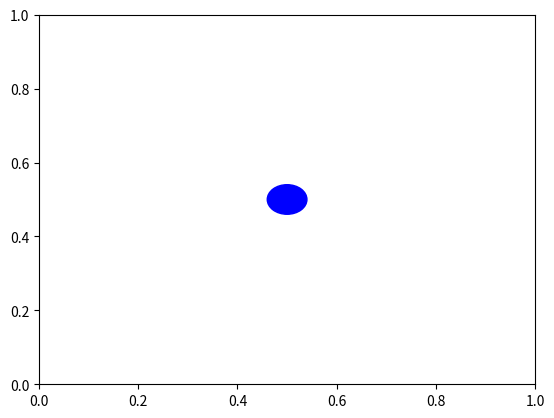

Write Python code to recreate this figure.
# Bumba2, tikai pievienoju vēl "particles", 2 funkcijas : 1. izveido visus objektus, 2. uzzīmē garfiku no objektiem
# Vēl pievienoju divus veidus ātruma aprēķināšanai - ar enerģijas zudumiem un bez. Pievienoju gravitācijas funkciju. Un vēl Collision detection Lite, vajag viņu uztaisīt tā, lai nepārbauda visiem punktiem, bet daļai.
# Klassēs visur pieliku self._x (underscore), jo savādāk nestrādāja

import numpy as np
from matplotlib import pyplot as plt
import matplotlib.animation as animation


def string_to_function(expression):
    """Converts a string to a numpy function"""
    def function(x):
        return eval(expression)
    return np.frompyfunc(function, 1, 1)


resolution : int = 200

# function equation
# formula : str = "np.tanh(x)"
formula : str = "1*x**2-2*x+1.1"


defined_function = string_to_function(formula)

# x = np.array((1,2),0.01)
fromx = 0
tox = 1.5


x = np.linspace(fromx, tox, resolution)
y = defined_function(x)

class CollisionParticle():

    # create a lot of small circles 
    def __init__(self, x : float, y : float, r : float) -> None:
        self._x = x
        self._y = y
        self._r = r

    @property
    def x(self):
        return self._x
    @property
    def y(self):
        return self._y
    @property
    def r(self):
        return self._r
    

class Ball():
    # pass all the 
    def __init__(self, x : float, y : float, r : float, vx: float = 0, vy:float = 0) -> None:
        self._x = x
        self._y = y
        self._r = r
        self._vx = vx
        self._vy = vy
        self._vel = [vx, vy] 

    @property
    def x(self) -> float:
        return self._x

    @x.setter
    def x(self, newx : float):
        self._x = newx

    @property
    def y(self) -> float:
        return self._y

    @y.setter
    def y(self, newy : float):
        self._y = newy

    @property
    def vel(self) -> np.ndarray:
        return np.array(self._vel)
    
    @vel.setter
    def vel(self, newVel : np.ndarray):
        self._vel = newVel

    def draw(self, ax):
        circle = plt.Circle((self._x, self._y), radius=self._r, color='b')
        ax.add_patch(circle)
        self.patch = circle
        return circle

    def Update(self):
        self.patch.center = [self._x, self._y]

    # for scalar -> Positive goues upwards
    # def advance(self, dt, accel : float):
    #     """Advance the Ball's position forward in time by dt."""
    #     displacement = ((accel*(dt**2)) / 2)
    #     # self._r += self.v * dt
    #     # self._x += displacement[0]
    #     self._y += displacement
    # for Vector -> Positive goues upwards

    def advance(self, dt,velocity : np.ndarray , accel : np.ndarray):
        """Advance the Ball's position forward in time by dt."""
        displacement = velocity * dt + ((accel*(dt**2)) / 2)

        self._vx += velocity[0]
        self._vy += velocity[1]

        self._x += displacement[0]
        self._y += displacement[1]


def TangentToParticle(p1 : CollisionParticle, ball : Ball) -> np.ndarray:
    # pass the CLOSEST particle in here

    v1 : np.ndarray = np.array([ball._x, ball._y]) - np.array([p1._x, p1._y])
    v1x = v1[0]
    v1y = v1[1]

    #The direction may be flipped, just * by -1 if thats the case
    t1 : np.ndarray = np.array([-v1y, v1x])
    # print(t1, " - perpendicular vector") 
     
    return np.array([-v1y, v1x])  

def Normalize(v):
    norm = np.linalg.norm(v)
    if norm == 0: 
       return v
    return v / norm

def Project(v1 , v2):
    scalar_projection = np.dot(v2, v1)

    v_projection = Normalize(v2) * scalar_projection * 10

    # print(Normalize(v2), "Project insides", v_projection, "v projection")

    return v_projection


def makeparticles(x_coord_array):
    radius = (x[-1]-x[0])/(2*len(x))
    particles = []
    for n in x_coord_array:
        particles.append(CollisionParticle(n, np.float64(defined_function(n)), radius))
    return particles

def plotparticles(particles_array):
    fig, ax = plt.subplots()
    for particle in particles_array:
        circle = plt.Circle((particle._x, particle._y), particle._r, color='r')
        ax.add_patch(circle)
        ax.set_aspect('equal')
        # print((particle._x, particle._y))


# def collision_detect(ball : Ball, particles_array):
#     for particle in particles_array:
#         distance = np.sqrt(np.square(ball._x - particle._x) + np.square(ball._y - particle._y))
#         # print(index,distance)
#         if distance < ball._r + particle._r:
#             print("True")
#             return True, particle
        
#     return False, None

def collision_detect(ball : Ball, particles_array):
    collision_particles = []
    for particle in particles_array:
        if particle._x <= ball._x + ball._r and particle._x >= ball._x - ball._r:

            vx = ball._x - particle._x
            vy = ball._y - particle._y
            distance = np.sqrt(np.square(vx) + np.square(vy))
            
            if distance < ball._r + particle._r:
                p = [particle, distance]
                collision_particles.append(p)

    if len(collision_particles) == 0:      
        return False, None, None
    
    closest = collision_particles[0]
    
    for i in range(1, len(collision_particles)):
        if closest[1] > collision_particles[i][1]:
            closest = collision_particles[i]
    distance = closest[1]
    closest = closest[0]

    vx = ball._x - closest._x
    vy = ball._y - closest._y
    displacement_value = ball._r + closest._r - distance

    theta = np.arctan(vy/vx)
    
    x_displacement = np.cos(theta) * displacement_value
    y_displacement = np.sin(theta) * displacement_value

    ball._x += x_displacement
    ball._y += y_displacement

    particle2 = particleArray[particleArray.index(closest) + 1]

    return True, closest, particle2


ball = Ball( x = 0.5, y = 0.5, r=0.04)

particleArray = makeparticles(x)
# plotparticles(particleArray)
# print(type(particleArray))

dt = 0.05

ax = plt.gca()
fig = plt.gcf()
max_frames = 100

ball.draw(ax=ax)

def Move(i):
    
    ax.set_aspect( 1 ) # set aspect ratio

    ball.Update()

    isCollifing, CollidingWithP, NextP = collision_detect(ball, np.array(particleArray))

    if isCollifing: # nestrada, nezinu kapeec
        accelProjection = Project( np.array([0, -10]), TangentToParticle(CollidingWithP, ball))

        ball._vel = np.array(accelProjection) * dt

        ball.advance(dt,velocity= ball.vel, accel=np.array(accelProjection))

        # ax.quiver(ball.x,ball.y,  *ball.vel,scale = 1, color = "red")
        print(ball._vel)
        
    else:
        ball.advance(dt,velocity=np.array([0,0]), accel=np.array([0,-10]))
    
    # ax.add_artist( Drawing_colored_circle )
    plt.title( f'Colored Circle Frame : {i}' )
    plt.plot(x,y)


anim = animation.FuncAnimation(fig,Move, frames=max_frames,interval=100 )

plt.show()
